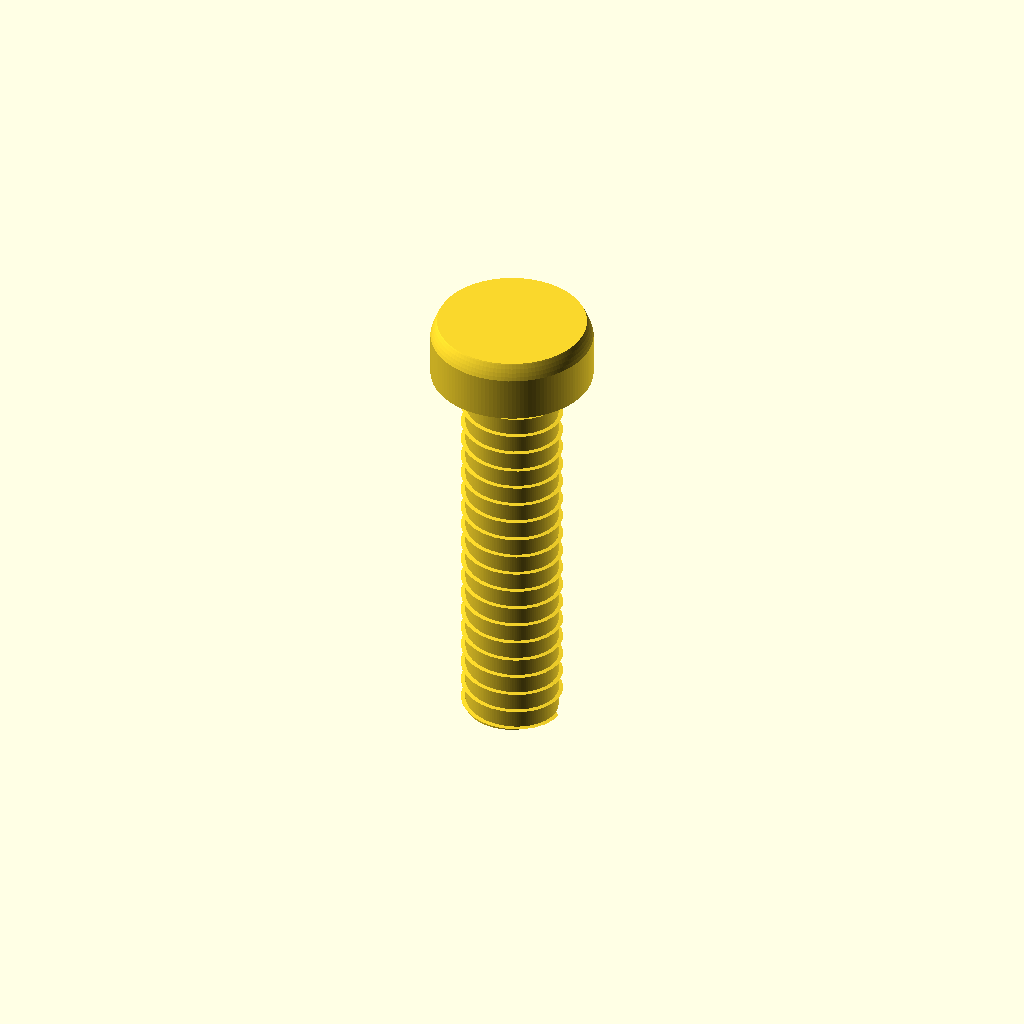
Cell 1 — every parameter at its default value.
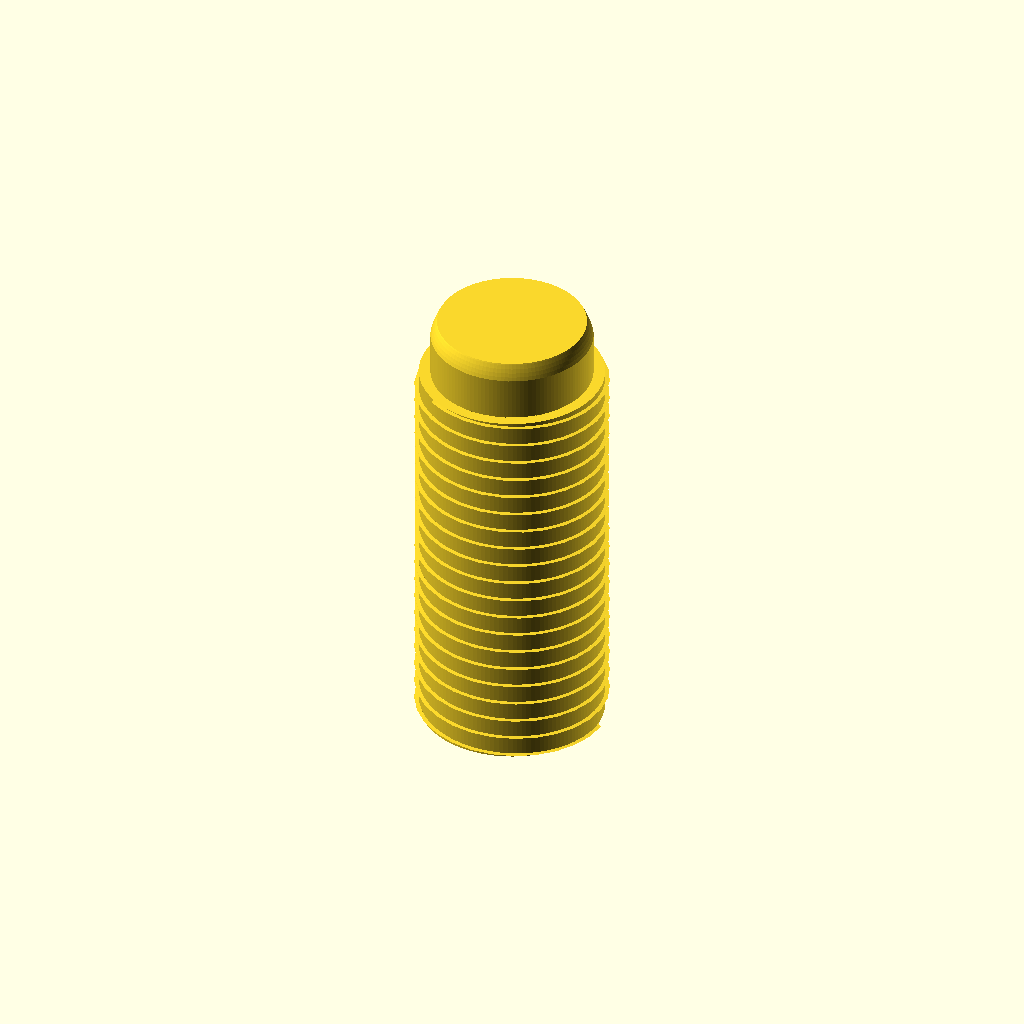
Cell 2: the same model with shaft_d = 4.
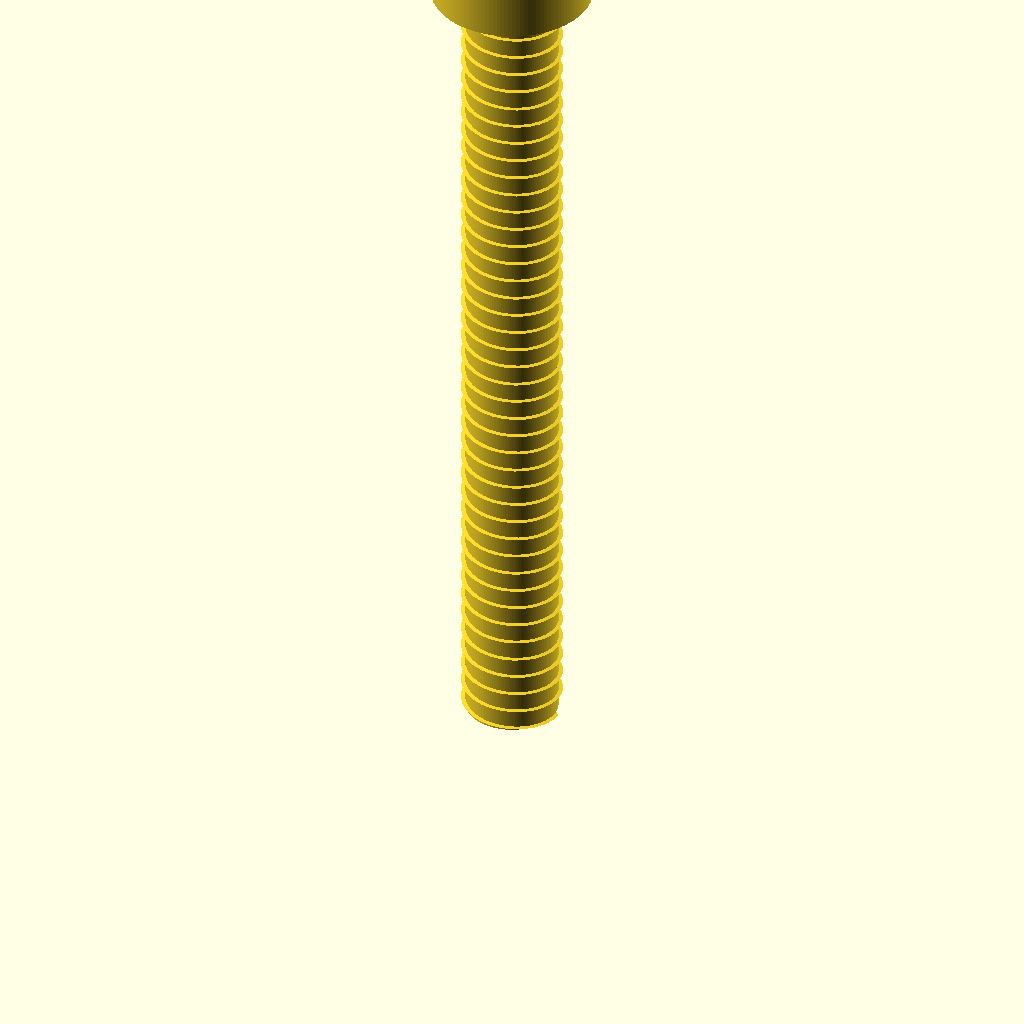
Cell 3 — length set to 20, the other parameters unchanged.
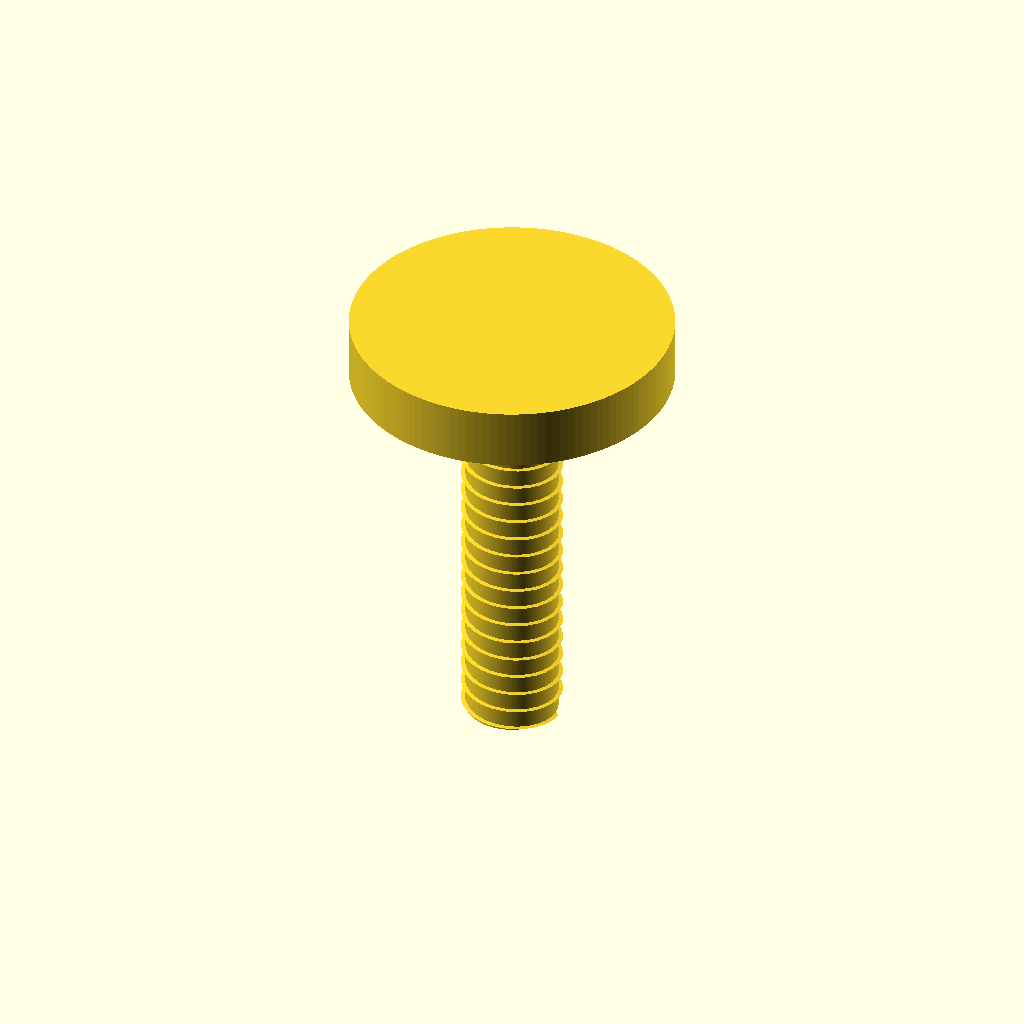
Cell 4 — head_d set to 7, the other parameters unchanged.
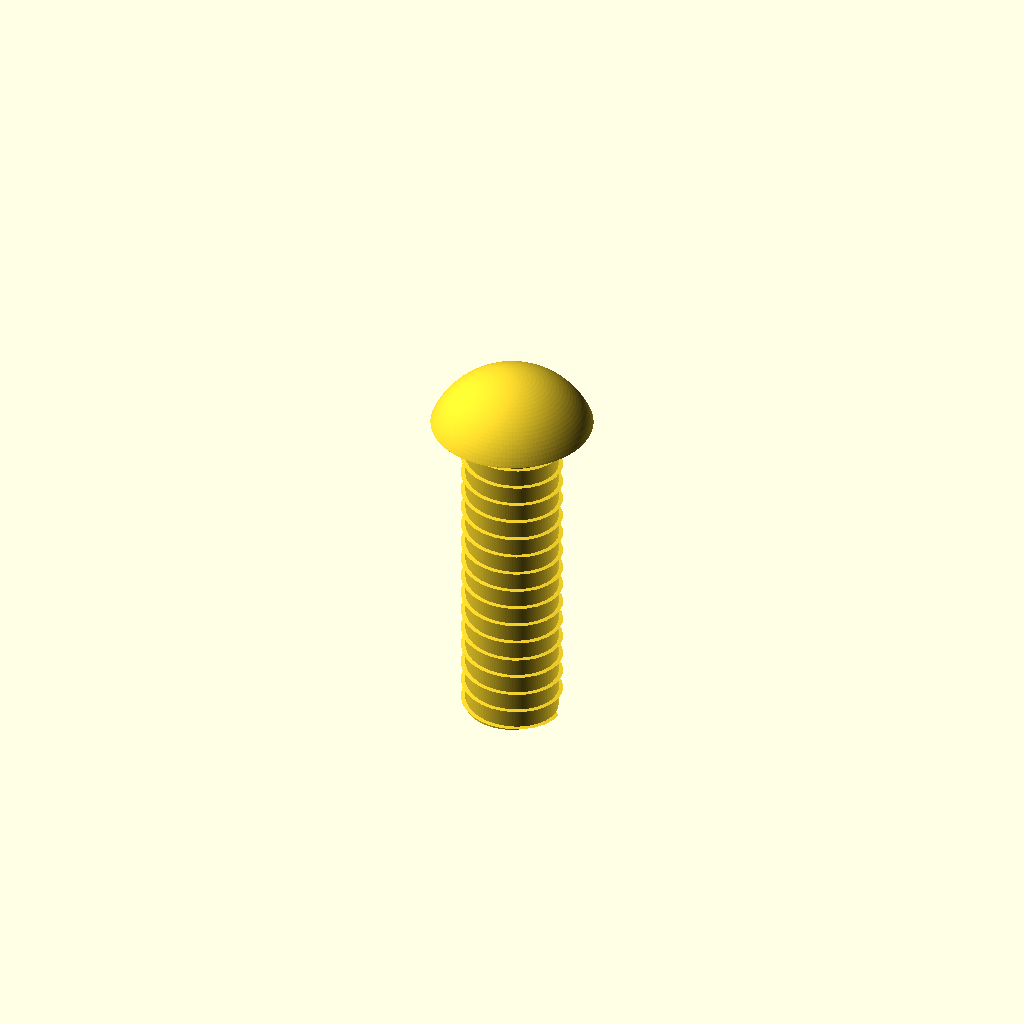
Cell 5 — head_h set to 2.6, the other parameters unchanged.
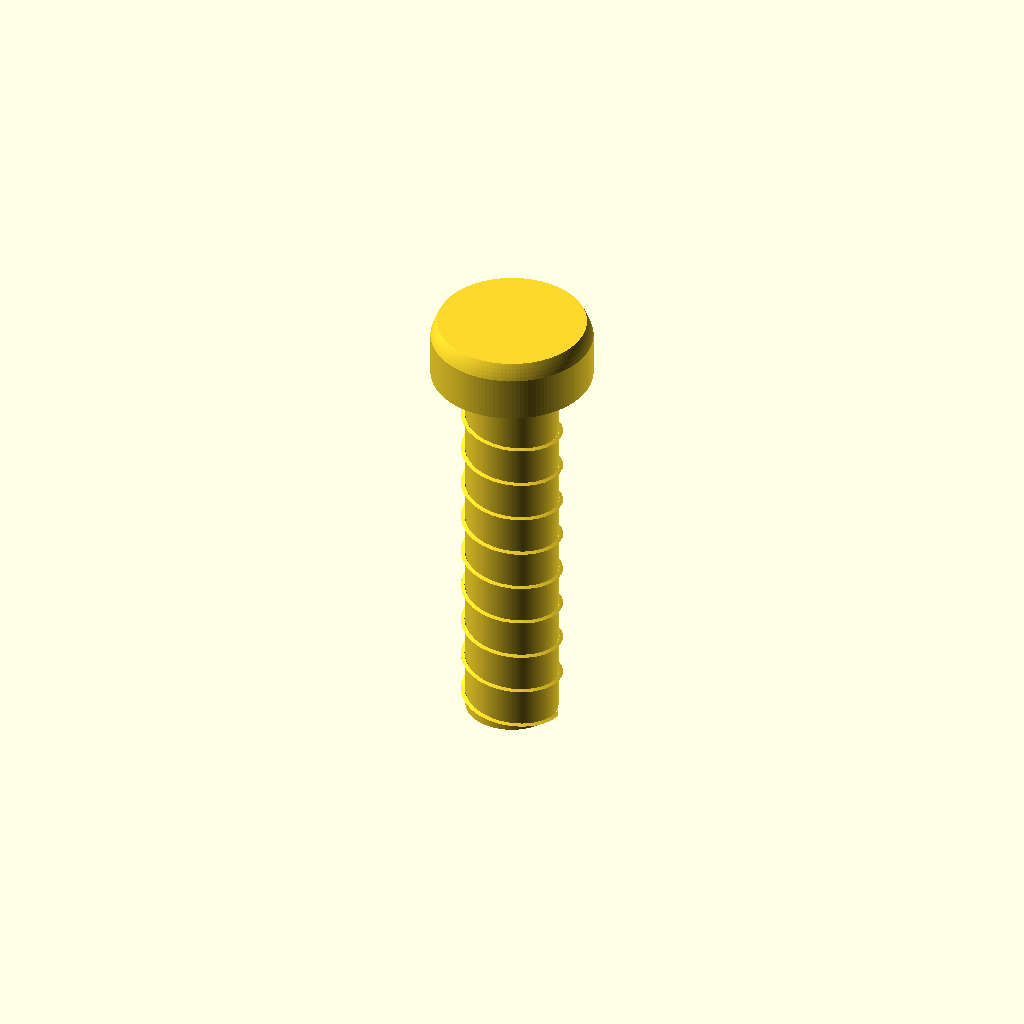
Cell 6: the same model with pitch = 0.9.
One fixed orthographic camera (rotation 55°, 0°, 25°; colour scheme Cornfield) for every cell.
Source of the model, additional_study/matched_effort/results/direct_vlm/scad/screw__M2_dome_screw.scad:
$fn = 128;

// Dome head screw (mm)
shaft_d = 2.0;
shaft_r = shaft_d/2;

length  = 10.0;   // overall length: tip (z=0) to top of head (z=length)

head_d  = 3.5;
head_r  = head_d/2;

head_h  = 1.3;    // head height above underside plane

// Visual thread approximation (kept subtle so major dia stays ~2.0mm)
pitch        = 0.45;
thread_depth = 0.10;  // radial height of ridge (major radius = shaft_r)

// Connectivity overlap
eps = 0.03;

// Spherical cap radius from base radius a and cap height h
function cap_R(a,h) = (a*a + h*h) / (2*h);

module dome_head(a, h) {
    R = cap_R(a,h);
    // Underside plane at z=0, dome extends to z=h
    intersection() {
        translate([0,0,R - h]) sphere(r=R);
        cylinder(h=h, r=a);
    }
}

module threaded_shank(len, r, pitch, depth) {
    // Core cylinder at nominal shaft radius (2.0mm dia)
    cylinder(h=len, r=r);

    // Helical ridge that stays within r..r+depth (kept small)
    turns = len / pitch;
    linear_extrude(height=len, twist=turns*360, slices=max(ceil(turns*28), 80), convexity=10)
        translate([r, 0, 0])
            polygon(points=[
                [0, -pitch*0.22],
                [depth, 0],
                [0,  pitch*0.22]
            ]);
}

thread_len = length - head_h;  // shank length up to underside of head

// Build along +Z so orthographic front/side views show full length
union() {
    // Shank from z=0 to z=thread_len
    threaded_shank(thread_len, shaft_r, pitch, thread_depth);

    // Dome head from z=thread_len to z=length (connected with overlap)
    translate([0,0,thread_len - eps])
        dome_head(head_r, head_h + eps);
}
Parameter table extracted from the source (name, type, default, range or options):
shaft_d: number, default 2
length: number, default 10
head_d: number, default 3.5
head_h: number, default 1.3
pitch: number, default 0.45
thread_depth: number, default 0.1
eps: number, default 0.03
